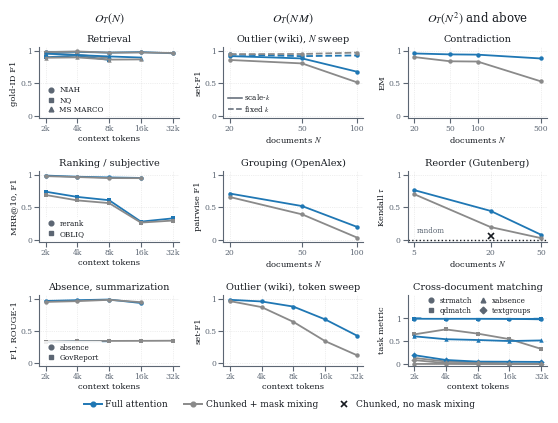

Source code (Python): (Note: this script raises an exception after producing the figure.)
"""Figure 4 (fig:sec5-cross-task) — cross-task scaling of full vs. chunked attention.

Replaces the 6-panel `section5_cross_task.pdf` from the corpus-reasoning repo. 3x3 grid,
columns = CTC class (O(N) | O(NM) | O(N^2) and above), 9 panels, 17 task settings.

KEPT UNCHANGED from the previous version (same runs, same numbers, same conventions) --
these are the per-N sweeps from `corpus-reasoning/paperdraft/iclr2026/figures/section5_cross_task.py`,
read out of /scratch/users/prasann/corpus-reasoning/outputs/eval_results on 2026-08-03:
  * Outlier (wiki), N=20/50/100, scale-k (solid) vs fixed-k (dashed)   [Qwen3.5-4B]
  * Grouping (OpenAlex), N=20/50/100                                   [Qwen3.5-4B]
  * Contradiction, N=20/50/100/500                                     [Qwen3.5-4B]
  * Reorder (Gutenberg), N=5/20/50, + the one pure-chunked (no mask mixing) X point
                                                                       [Qwen3.5-9B]

NEW, from the CTC-suite artifact ("CTC-suite grid - Qwen3.5-4B dense vs chunked", the
assembled table in results/ctc_suite/dense_vs_chunked_table.md, updated 2026-07-27). All
Qwen3.5-4B; ladder = token-budget rungs 2k/4k/8k/16k/32k, which scale N per task. dense =
the `-full` checkpoint under full attention; chunked = the `-cmix` checkpoint (curriculum
mask mixing) under document-chunked attention, i.e. best-case chunked, the same convention
as the kept panels. eval_size=500 per rung except where noted.
  * Retrieval:         NIAH-contra, NQ, MS MARCO           (gold-ID F1)
  * Ranking/subjective: MS MARCO rerank (MRR@10), OBLIQ    (gold-ID F1)
  * Absence + GovReport: absence (set-F1), GovReport (ROUGE-1)
  * Outlier (wiki) again, on the token ladder -- the same task as the kept per-N panel,
    carried out to 32k, where the gap the per-N panel opens keeps widening (0.02 -> 0.30).
  * Cross-document matching: strmatch, qdmatch (HPQA), xabsence, textgroups

Blank rungs are runs that do not exist, not zeros. Excluded settings, with reasons:
  * hotpotqa, oolong  -- no `-full` checkpoint (chunked-only), so no gap to plot. This is
    why the old NQ/HotpotQA 0.8B-LoRA panels are gone: the 4B suite supersedes them for
    retrieval, but it cannot supply HotpotQA. Body text that cites the HPQA panel needs a
    rewrite.
  * scifact, groups4  -- the `-full` checkpoint const-collapsed during training (under FULL
    attention), so the dense arm measures a broken checkpoint, not full attention.
  * mathmatch, NarrativeQA (helmet_qa) -- near-floor in both arms (<=0.08); a ratio between
    two floor numbers is noise.
  * outlier (Amazon), grouping (unlabeled), absence (official), redundancy -- removed from
    the suite on request 2026-08-03.
  * cycle -- O(N^3) and saturated in BOTH arms (dense 1.000/1.000/0.998/1.000 vs chunked
    0.996/0.994/0.994/0.992). It is a genuine no-gap high-CTC case; dropped here for the
    same reason it was dropped from Figure 1, so it is a counterexample the figure does not
    show. Set SHOW_CYCLE=True to put it back in the cross-doc panel.
  * grouping_labeled -- its two suite arms are near-identical at every rung
    (0.439/0.439, 0.365/0.370, 0.231/0.226, 0.054/0.051), which is not what two
    independently trained arms look like; worth checking the mask was applied before use.

eval-size caveat: OBLIQ is 126 examples per rung (SE +-0.045, under the 500 minimum) and
contradiction is 488 (the whole held-out file). Everything else is 500.

Encoding: colour = attention (blue = full, grey = chunked + mask mixing). Marker = task
within a multi-task panel. Linestyle is reserved for the data variant (outlier scale-k vs
fixed-k). Never marker = arm, so the two encodings do not collide.

Usage:  python3 figures/fig4_cross_task.py    (writes fig4_cross_task.{pdf,png})
"""
from pathlib import Path

import matplotlib.pyplot as plt
from matplotlib.lines import Line2D

SHOW_CYCLE = False

K = 1024
SUITE = [2 * K, 4 * K, 8 * K, 16 * K, 32 * K]

# Colour = attention type, matching the other paper figures. The chunked grey is stepped
# from the previous #b0b0b0 to #8a8a8a: at this figure's print size (\textwidth, ~1.7in
# panels) the lighter grey drops out against the grid on thin multi-task lines.
STD_BLUE, CHUNK_GREY = "#1f77b4", "#8a8a8a"
INK, MUTED = "#161a20", "#5c6673"
MARKERS = ["o", "s", "^", "D", "v"]


def pairs(xs, ys):
    """Drop the rungs where a run does not exist (None), keeping x and y aligned."""
    return ([x for x, y in zip(xs, ys) if y is not None],
            [y for y in ys if y is not None])


# ── panel data ────────────────────────────────────────────────────────────────────────
# Each task: (display name, xs, dense ys, chunked ys). None = no run at that rung.

RETRIEVAL = [
    ("NIAH",     SUITE, [.988, .988, .976, .984, .966], [.984, .994, .976, .978, .970]),
    ("NQ",       SUITE, [.904, .930, .864, None, None], [.964, .942, .896, None, None]),
    ("MS MARCO", SUITE, [.961, .939, .917, .900, None], [.897, .902, .868, .871, None]),
]
RANKING = [
    ("rerank",   SUITE, [.989, .971, .960, .952, None], [.980, .966, .950, .949, None]),
    ("OBLIQ",    SUITE, [.740, .659, .608, .277, .327], [.689, .605, .563, .262, .293]),
]
LABELING = [
    ("absence",   SUITE, [.964, .976, .986, .932, None], [.949, .961, .981, .945, None]),
    ("GovReport", SUITE, [.329, .338, .341, None, None], [.335, .341, .346, .347, .349]),
]
OUTLIER_TOK = [
    ("outlier",  SUITE, [.982, .956, .877, .679, .428], [.962, .869, .641, .343, .125]),
]
CROSSDOC = [
    ("strmatch",   SUITE, [.999, .997, .997, .995, .994], [.003, .003, .000, .001, .000]),
    ("qdmatch",    SUITE, [.999, .997, .998, .992, .981], [.650, .760, .668, .547, .333]),
    ("xabsence",   SUITE, [.609, .545, .528, .505, .518], [.135, .057, .037, .012, .008]),
    ("textgroups", SUITE, [.196, .090, .054, .051, .047], [.087, .021, .019, .007, .001]),
]
if SHOW_CYCLE:
    CROSSDOC.append(
        ("cycle", SUITE, [1.000, 1.000, .998, 1.000, None], [.996, .994, .994, .992, None]))

# Kept per-N panels (values read from the old eval JSONs; see docstring).
OUTLIER_N = [20, 50, 100]
OUTLIER_SCALEK = ([.9225, .88625, .68125], [.8625, .80917, .5175])
OUTLIER_FIXEDK = ([.9475, .92167, .9325], [.9525, .955, .97625])
GROUPING_N = [20, 50, 100]
GROUPING = ([.71120, .51704, .19626], [.65758, .38883, .03102])
CONTRA_N = [20, 50, 100, 500]
CONTRA = ([.96311, .94877, .94467, .88525], [.90779, .84221, .83811, .53074])
REORDER_N = [5, 20, 50]
REORDER = ([.76520, .44284, .07349], [.70240, .19305, .02143])
REORDER_NOMIX = (20, .04872)   # pure chunked, no mask mixing


def multi(ax, tasks, title, ylabel, xlabel, xs_ticks, legend_loc="lower left",
          legend_kw=None, ytop=1.06):
    """A panel holding one or more tasks: colour = arm, marker = task."""
    handles = []
    for i, (name, xs, dense, chunked) in enumerate(tasks):
        m = MARKERS[i % len(MARKERS)]
        for ys, color in ((dense, STD_BLUE), (chunked, CHUNK_GREY)):
            px, py = pairs(xs, ys)
            if px:
                ax.plot(px, py, marker=m, color=color, linewidth=1.3, markersize=3.2,
                        markeredgewidth=0)
        if len(tasks) > 1:
            handles.append(Line2D([], [], marker=m, color=MUTED, lw=0, ms=3.4, label=name))
    _style(ax, title, ylabel, xlabel, xs_ticks, ytop=ytop)
    if handles:
        # Opaque-ish white patch, no border: in the crowded cross-document panel the only
        # clear band still has a line running through it, and a frameless legend there is
        # unreadable. Invisible in the panels that have real whitespace.
        ax.legend(handles=handles, loc=legend_loc, fontsize=5.2,
                  handletextpad=0.2, labelspacing=0.25, borderaxespad=0.2,
                  frameon=True, facecolor="white", edgecolor="none", framealpha=0.85,
                  **(legend_kw or {}))


def _style(ax, title, ylabel, xlabel, xs_ticks, ytop=1.06):
    ax.set_xscale("log")
    ax.set_xticks(xs_ticks)
    ax.set_xticklabels([f"{x // K}k" if x >= K and x % K == 0 else str(x)
                        for x in xs_ticks])
    ax.minorticks_off()
    ax.set_ylim(-0.04, ytop)
    ax.set_yticks([0, 0.5, 1.0])
    ax.set_yticklabels(["0", "0.5", "1"])
    ax.set_xlabel(xlabel, fontsize=6, labelpad=1.5)
    ax.set_ylabel(ylabel, fontsize=6, labelpad=1.5)
    ax.set_title(title, fontsize=7, pad=3.5)
    ax.tick_params(axis="both", labelsize=5.5, pad=1.5)
    ax.grid(True, linestyle=":", alpha=0.4, linewidth=0.5)
    for side in ("top", "right"):
        ax.spines[side].set_visible(False)


def main():
    plt.rcParams.update({
        "font.family": "serif",
        "font.serif": ["Times New Roman", "Times", "DejaVu Serif"],
        "mathtext.fontset": "stix",
        "axes.edgecolor": MUTED,
        "text.color": INK,
        "axes.labelcolor": INK,
        "xtick.color": MUTED,
        "ytick.color": MUTED,
        "font.size": 7,
    })
    # Sized for \textwidth (5.5in) at scale 1, so the point sizes above are the printed
    # ones. Height is capped near 4.3in on purpose: with a caption this long, a taller
    # float exceeds \topfraction and LaTeX defers the figure to the end of the document.
    fig, ax = plt.subplots(3, 3, figsize=(5.6, 4.35))

    tok = "context tokens"
    ndoc = "documents $N$"

    # ── column 1: O(N) ──
    multi(ax[0, 0], RETRIEVAL, "Retrieval", "gold-ID F1", tok, SUITE)
    multi(ax[1, 0], RANKING, "Ranking / subjective", "MRR@10, F1", tok, SUITE)
    multi(ax[2, 0], LABELING, "Absence, summarization", "F1, ROUGE-1", tok, SUITE)

    # ── column 2: O(NM) ──
    a = ax[0, 1]
    for (dense, chunked), ls, tag in ((OUTLIER_SCALEK, "-", "scale-$k$"),
                                      (OUTLIER_FIXEDK, "--", "fixed $k$")):
        a.plot(OUTLIER_N, dense, marker="o", linestyle=ls, color=STD_BLUE,
               linewidth=1.3, markersize=3.2, markeredgewidth=0)
        a.plot(OUTLIER_N, chunked, marker="o", linestyle=ls, color=CHUNK_GREY,
               linewidth=1.3, markersize=3.2, markeredgewidth=0)
    _style(a, "Outlier (wiki), $N$ sweep", "set-F1", ndoc, OUTLIER_N)
    a.legend(handles=[Line2D([], [], color=MUTED, ls="-", lw=1.1, label="scale-$k$"),
                      Line2D([], [], color=MUTED, ls="--", lw=1.1, label="fixed $k$")],
             frameon=False, loc="lower left", fontsize=5.2, handlelength=2.0,
             handletextpad=0.3, labelspacing=0.25, borderaxespad=0.2)

    a = ax[1, 1]
    a.plot(GROUPING_N, GROUPING[0], marker="o", color=STD_BLUE, linewidth=1.3,
           markersize=3.2, markeredgewidth=0)
    a.plot(GROUPING_N, GROUPING[1], marker="o", color=CHUNK_GREY, linewidth=1.3,
           markersize=3.2, markeredgewidth=0)
    _style(a, "Grouping (OpenAlex)", "pairwise F1", ndoc, GROUPING_N)

    multi(ax[2, 1], OUTLIER_TOK, "Outlier (wiki), token sweep", "set-F1", tok, SUITE)

    # ── column 3: O(N^2) and above ──
    a = ax[0, 2]
    a.plot(CONTRA_N, CONTRA[0], marker="o", color=STD_BLUE, linewidth=1.3,
           markersize=3.2, markeredgewidth=0)
    a.plot(CONTRA_N, CONTRA[1], marker="o", color=CHUNK_GREY, linewidth=1.3,
           markersize=3.2, markeredgewidth=0)
    _style(a, "Contradiction", "EM", ndoc, CONTRA_N)

    a = ax[1, 2]
    a.axhline(0.0, color=INK, linestyle=":", linewidth=1.0)
    a.plot(REORDER_N, REORDER[0], marker="o", color=STD_BLUE, linewidth=1.3,
           markersize=3.2, markeredgewidth=0)
    a.plot(REORDER_N, REORDER[1], marker="o", color=CHUNK_GREY, linewidth=1.3,
           markersize=3.2, markeredgewidth=0)
    a.plot([REORDER_NOMIX[0]], [REORDER_NOMIX[1]], marker="x", linestyle="None",
           color=INK, markersize=4.5, markeredgewidth=1.2)
    _style(a, "Reorder (Gutenberg)", r"Kendall $\tau$", ndoc, REORDER_N)
    a.annotate("random", (REORDER_N[0], 0.0), xytext=(2, 3),
               textcoords="offset points", ha="left", va="bottom",
               fontsize=5.2, color=MUTED)

    # Four tasks in one small panel and no clear band anywhere inside it: two dense lines
    # are pinned at 1.0, the chunked ones pile up near 0, and qdmatch sweeps through the
    # middle. Rather than occlude data, this panel alone gets headroom above 1.0 for the
    # legend; its ticks are still 0/0.5/1, and it is the panel whose vertical scale means
    # least anyway (four different metrics share the axis).
    multi(ax[2, 2], CROSSDOC, "Cross-document matching", "task metric", tok, SUITE,
          ytop=1.52, legend_loc="upper center",
          legend_kw={"bbox_to_anchor": (0.5, 1.03), "ncol": 2, "columnspacing": 0.6})

    # Column headers = CTC class.
    for col, header in enumerate([r"$O_T(N)$", r"$O_T(N\,M)$",
                                  r"$O_T(N^2)$ and above"]):
        ax[0, col].annotate(header, xy=(0.5, 1.30), xycoords="axes fraction",
                            ha="center", va="bottom", fontsize=8.5)

    fig.legend(handles=[
        Line2D([], [], color=STD_BLUE, marker="o", ms=3.4, lw=1.4,
               label="Full attention"),
        Line2D([], [], color=CHUNK_GREY, marker="o", ms=3.4, lw=1.4,
               label="Chunked + mask mixing"),
        Line2D([], [], color=INK, marker="x", ms=4.5, lw=0, markeredgewidth=1.2,
               label="Chunked, no mask mixing"),
    ], loc="lower center", bbox_to_anchor=(0.5, -0.015), ncol=3, frameon=False,
        fontsize=6.5, handletextpad=0.4, columnspacing=1.8)

    fig.tight_layout(rect=(0, 0.022, 1, 0.965), h_pad=1.4, w_pad=1.2)
    out = Path(__file__).resolve().parent / "fig4_cross_task.pdf"
    fig.savefig(out, bbox_inches="tight")
    fig.savefig(out.with_suffix(".png"), dpi=220, bbox_inches="tight")
    n = (len(RETRIEVAL) + len(RANKING) + len(LABELING) + len(OUTLIER_TOK)
         + len(CROSSDOC) + 4)
    print(f"wrote {out}  (9 panels, {n} task settings)")


if __name__ == "__main__":
    main()
